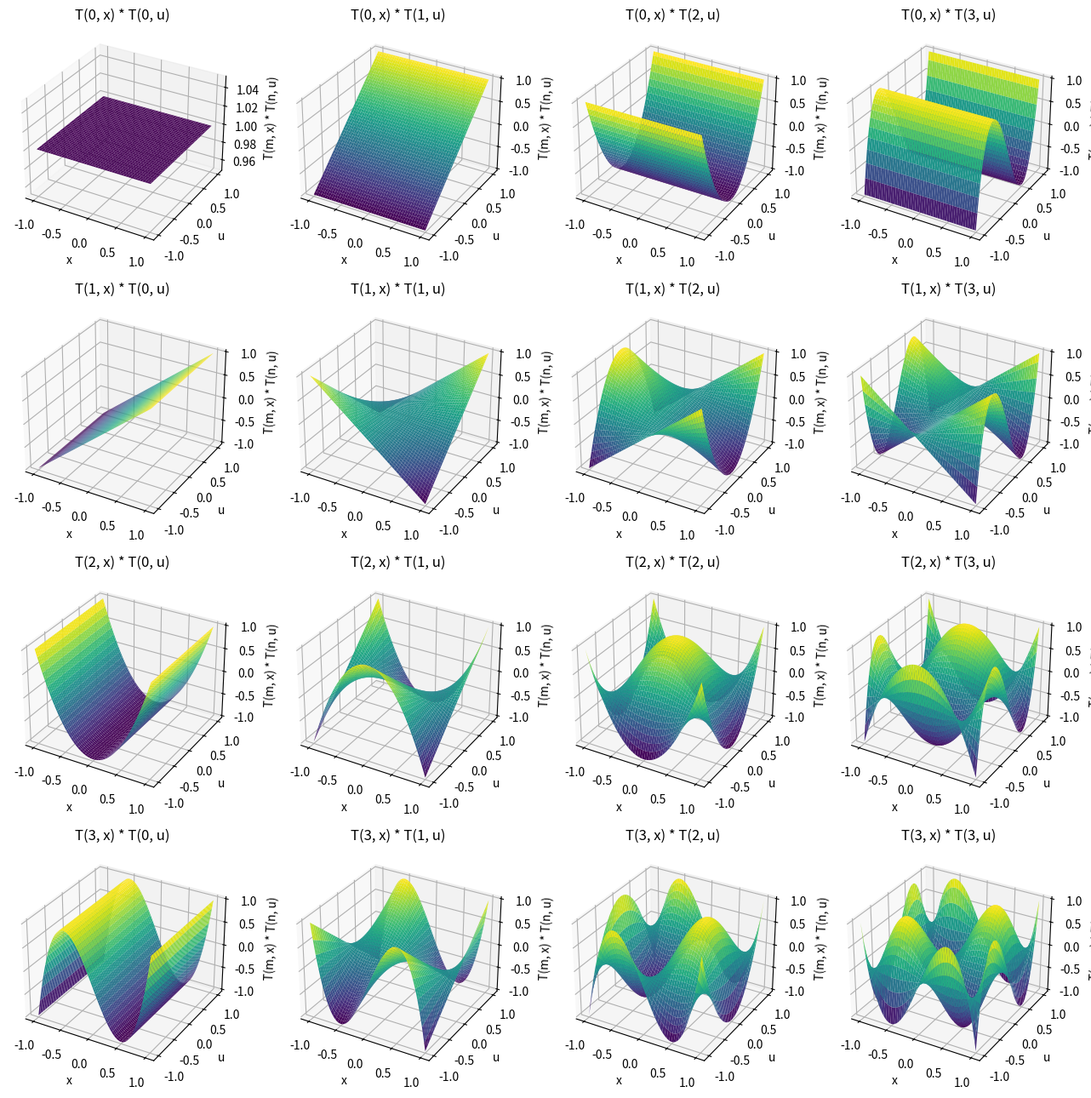
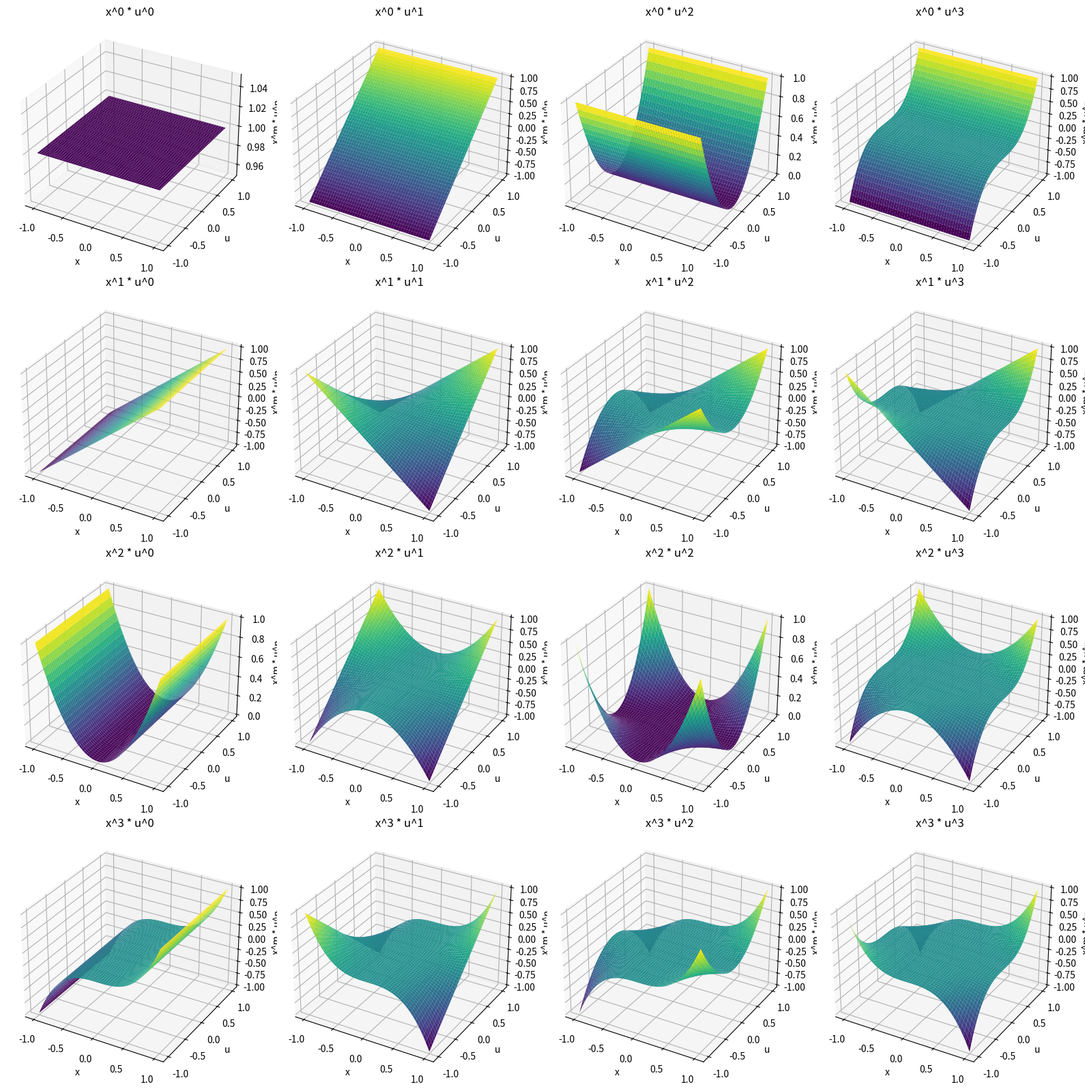

Write Python code to recreate these figures, in order.
"""
    Basis functions to construct the characteristic functions of the symmetry generators.
"""

import numpy as np
from numpy.polynomial.chebyshev import chebder, chebval


"""
    Monomial basis functions and their derivatives.
"""

def monomial_bf(x, u, m, n):
    return x**m * u**n

def monomial_bf_dx(x, u, m, n):
    return m * x**(m - 1) * u**n

def monomial_bf_du(x, u, m, n):
    return n * x**m * u**(n - 1)

"""
    Chebyshev basis functions and their derivatives.
"""

def T(n, x):
    c = np.zeros(n + 1)
    c[n] = 1
    return chebval(x, c)


def dT(n, x):
    if n == 0:
        return np.zeros_like(x)

    c = np.zeros(n + 1)
    c[n] = 1

    dc = chebder(c)

    return chebval(x, dc)


def chebyshev_bf(x, u, m, n):
    return T(m, x) * T(n, u)


def chebyshev_bf_dx(x, u, m, n):
    return dT(m, x) * T(n, u)


def chebyshev_bf_du(x, u, m, n):
    return T(m, x) * dT(n, u)

"""
    Dictionary of basis functions and their derivatives. The keys are the names of the basis functions, and the values are tuples of the form (basis_function, derivative_wrt_x, derivative_wrt_u).
"""

BASIS_FUNCTIONS = {
    "monomial": (monomial_bf, monomial_bf_dx, monomial_bf_du),
    "chebyshev": (chebyshev_bf, chebyshev_bf_dx, chebyshev_bf_du),
}


# Test chevyshev polynomials
if __name__ == "__main__":
    """
        Plot chevyshev basis ranging with m, n ranging from 0 to 3. Make a subplot 3d surface for each combination of m, n.
    """
    import matplotlib.pyplot as plt

    x = np.linspace(-1, 1, 100)
    u = np.linspace(-1, 1, 100)
    X, U = np.meshgrid(x, u)

    fig, axs = plt.subplots(4, 4, figsize=(16, 16), subplot_kw={"projection": "3d"})
    for m in range(4):
        for n in range(4):
            ax = axs[m, n]
            Z = chebyshev_bf(X, U, m, n)
            ax.plot_surface(X, U, Z, cmap="viridis")
            ax.set_title(f"T({m}, x) * T({n}, u)")
            ax.set_xlabel("x")
            ax.set_ylabel("u")
            ax.set_zlabel("T(m, x) * T(n, u)")


    """
     In a new figure, plot the monomial basis functions with m, n ranging from 0 to 3. Make a subplot 3d surface for each combination of m, n.
    """
    fig, axs = plt.subplots(4, 4, figsize=(16, 16), subplot_kw={"projection": "3d"})
    for m in range(4):
        for n in range(4):
            ax = axs[m, n]
            Z = monomial_bf(X, U, m, n)
            ax.plot_surface(X, U, Z, cmap="viridis")
            ax.set_title(f"x^{m} * u^{n}")
            ax.set_xlabel("x")
            ax.set_ylabel("u")
            ax.set_zlabel("x^m * u^n")
    plt.tight_layout()
    plt.show()
